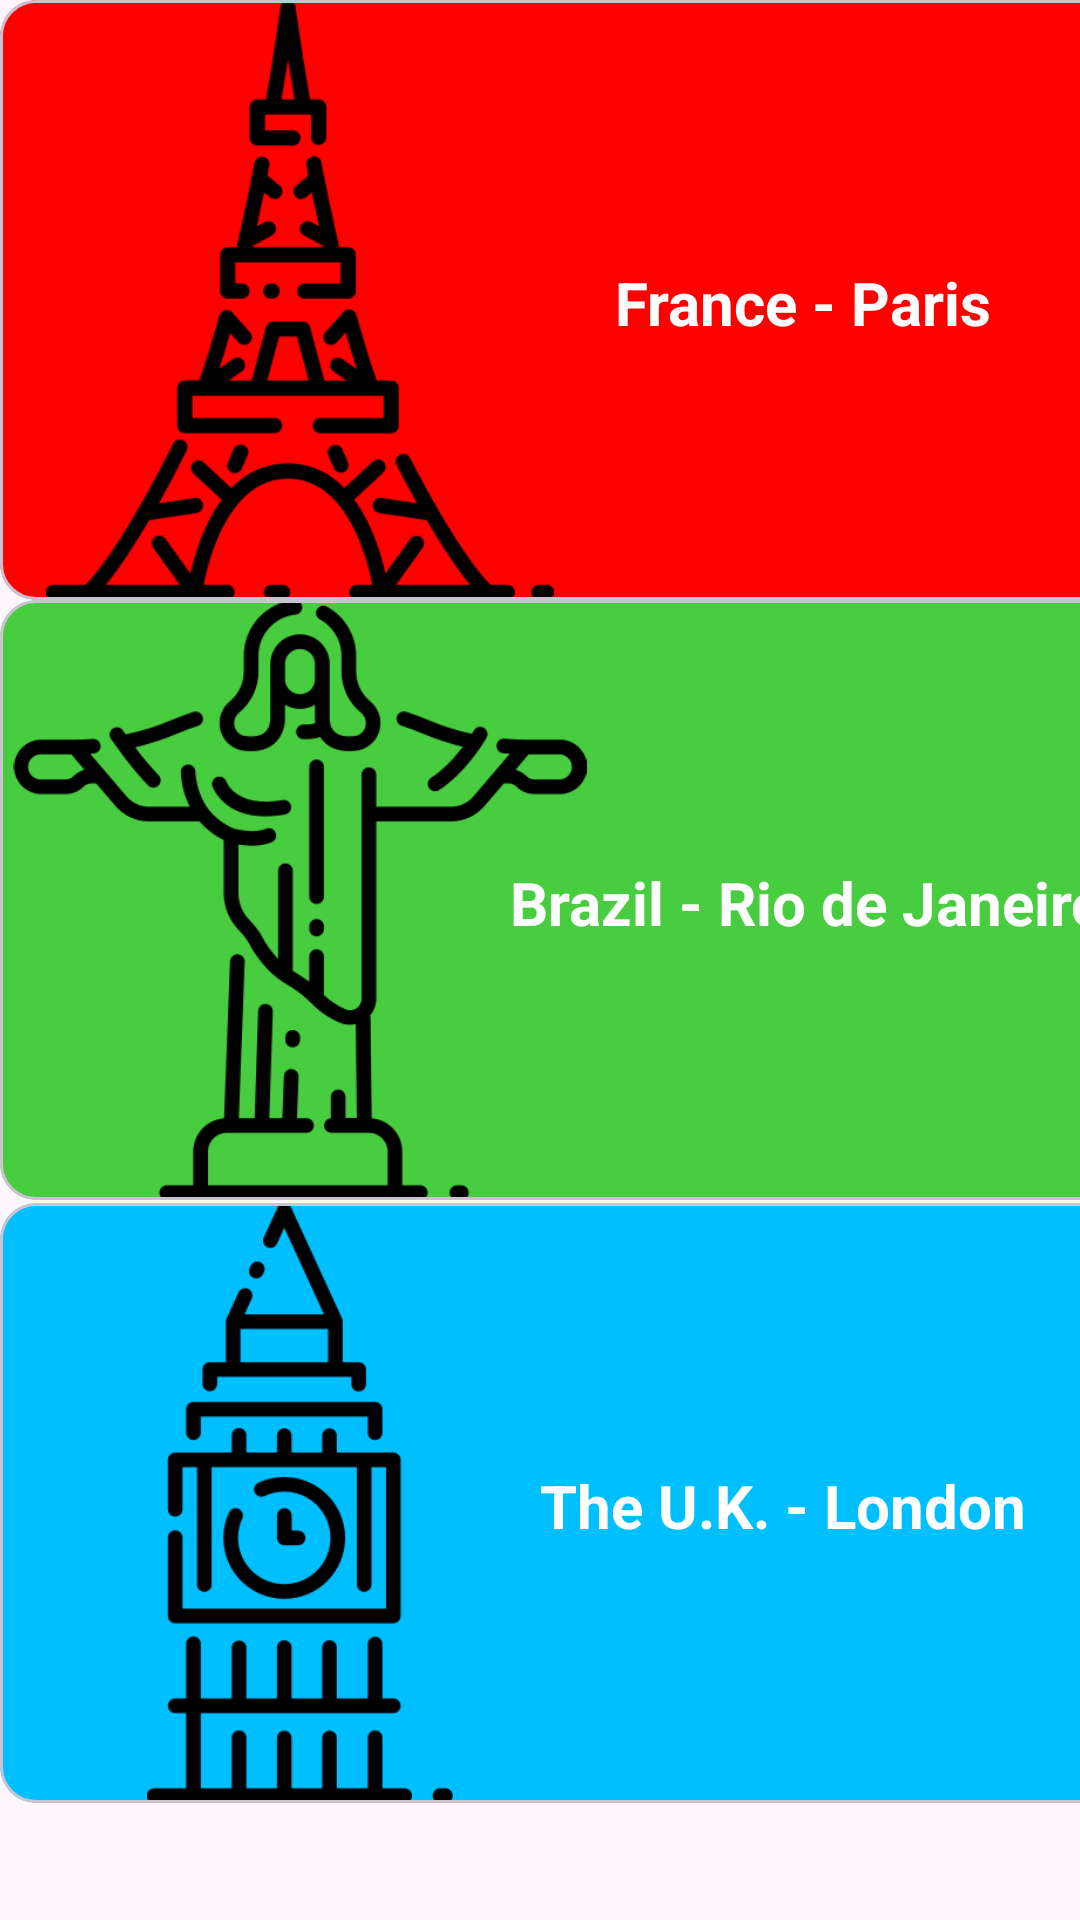

Android layout source for this screen:
<!-- AndroidManifest.xml: application theme Theme.PaisesActivity -->
<!-- res/layout/activity_paises.xml -->
<?xml version="1.0" encoding="utf-8"?>
<RelativeLayout xmlns:android="http://schemas.android.com/apk/res/android"
    xmlns:app="http://schemas.android.com/apk/res-auto"
    xmlns:tools="http://schemas.android.com/tools"
    android:layout_width="match_parent"
    android:layout_height="match_parent"
    tools:context=".MainActivity">

    <LinearLayout
        android:layout_width="match_parent"
        android:layout_height="wrap_content"
        android:orientation="vertical">

        <com.google.android.material.card.MaterialCardView
            android:id="@+id/idCardView"
            android:layout_width="400dp"
            android:layout_height="200sp"
            android:checkable="true"
            android:clickable="true"
            android:focusable="true"
            app:cardBackgroundColor="#F00">

            <ImageView
                android:layout_width="200dp"
                android:layout_height="200dp"
                android:src="@drawable/eiffel" />

            <TextView
                android:layout_width="150dp"
                android:layout_height="25dp"
                android:layout_gravity="center"
                android:layout_marginLeft="80dp"
                android:text="France - Paris"
                android:textColor="@color/white"
                android:textSize="20sp"
                android:textStyle="bold" />
        </com.google.android.material.card.MaterialCardView>
    </LinearLayout>

    <LinearLayout
        android:layout_width="match_parent"
        android:layout_height="wrap_content"
        android:orientation="vertical">

        <com.google.android.material.card.MaterialCardView
            android:id="@+id/idCardsView"
            android:layout_width="400dp"
            android:layout_height="200sp"
            android:layout_marginTop="200dp"
            android:checkable="true"
            android:clickable="true"
            android:focusable="true"
            app:cardBackgroundColor="#49CD40">

            <ImageView
                android:layout_width="200dp"
                android:layout_height="200dp"
                android:src="@drawable/christ" />

            <TextView
                android:layout_width="220dp"
                android:layout_height="25dp"
                android:layout_gravity="center"
                android:layout_marginLeft="80dp"
                android:text="Brazil - Rio de Janeiro"
                android:textColor="@color/white"
                android:textSize="20sp"
                android:textStyle="bold" />
        </com.google.android.material.card.MaterialCardView>
    </LinearLayout>

    <LinearLayout
        android:layout_width="match_parent"
        android:layout_height="wrap_content"
        android:orientation="vertical">

        <com.google.android.material.card.MaterialCardView
            android:id="@+id/idCarView"
            android:layout_width="400dp"
            android:layout_height="200sp"
            android:layout_marginTop="401dp"
            android:checkable="true"
            android:clickable="true"
            android:focusable="true"
            app:cardBackgroundColor="#00BFFF">

            <ImageView
                android:layout_width="200dp"
                android:layout_height="200dp"
                android:src="@drawable/london" />

            <TextView
                android:layout_width="200dp"
                android:layout_height="25dp"
                android:layout_gravity="center"
                android:layout_marginLeft="80dp"
                android:text="The U.K. - London"
                android:textColor="@color/white"
                android:textSize="20sp"
                android:textStyle="bold" />
        </com.google.android.material.card.MaterialCardView>
    </LinearLayout>


</RelativeLayout>
<!-- resources referenced by this layout -->
<resources>
  <!-- drawable christ: png bitmap (drawable, 13547 bytes) -->
  <!-- drawable eiffel: png bitmap (drawable, 11882 bytes) -->
  <!-- drawable london: png bitmap (drawable, 6621 bytes) -->
  <style name="Theme.PaisesActivity" parent="Base.Theme.PaisesActivity" />
  <style name="Base.Theme.PaisesActivity" parent="Theme.Material3.DayNight.NoActionBar">
          
          
      </style>
  <!-- not gathered from this repository: default colours our renderer supplied (Android Studio template values) -->
  <color name="white">#FFFFFFFF</color>
</resources>
